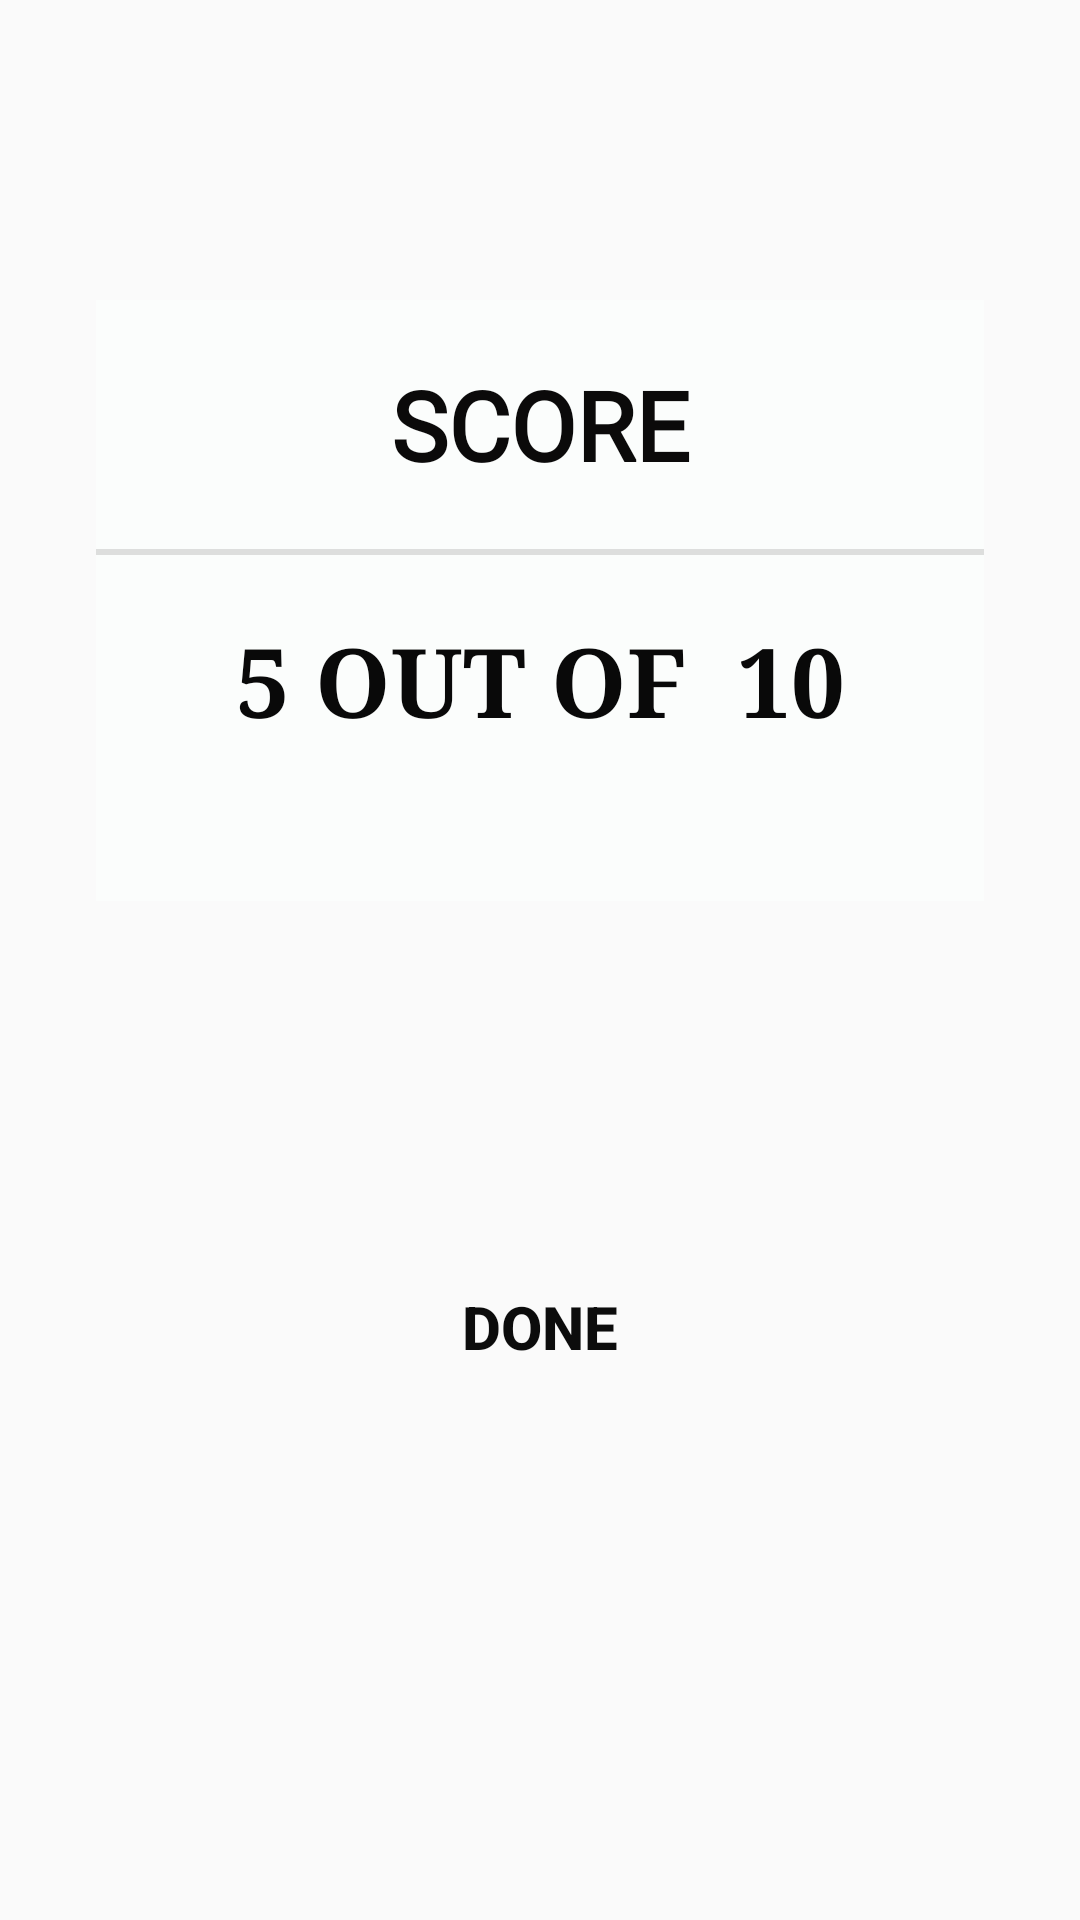

Android layout source for this screen:
<!-- AndroidManifest.xml: application theme AppTheme1 -->
<!-- res/layout/activity_score.xml -->
<?xml version="1.0" encoding="utf-8"?>
<androidx.constraintlayout.widget.ConstraintLayout xmlns:android="http://schemas.android.com/apk/res/android"
    xmlns:app="http://schemas.android.com/apk/res-auto"
    xmlns:tools="http://schemas.android.com/tools"
    android:layout_width="match_parent"
    android:layout_height="match_parent"
    tools:context=".ScoreActivity">

    <LinearLayout
        android:id="@+id/linearLayout3"
        android:layout_width="0dp"
        android:layout_height="wrap_content"
        android:layout_marginStart="32dp"
        android:layout_marginTop="100dp"
        android:layout_marginEnd="32dp"
        android:background="@color/colorPrimary"
        android:orientation="vertical"
        android:paddingBottom="32dp"
        app:layout_constraintEnd_toEndOf="parent"
        app:layout_constraintStart_toStartOf="parent"
        app:layout_constraintTop_toTopOf="parent">

        <TextView
            android:id="@+id/textView"
            android:layout_width="match_parent"
            android:layout_height="wrap_content"
            android:layout_margin="20dp"
            android:fontFamily="@font/blacklist"
            android:gravity="center"
            android:text="SCORE"
            android:textColor="#0B0A0A"
            android:textSize="32sp"
            android:textStyle="bold" />

        <View
            android:id="@+id/divider"
            android:layout_width="match_parent"
            android:layout_height="2dp"
            android:background="?android:attr/listDivider" />

        <TextView
            android:id="@+id/sa_score"
            android:layout_width="match_parent"
            android:layout_height="wrap_content"
            android:layout_margin="20dp"
            android:fontFamily="serif"
            android:gravity="center"
            android:text="5 OUT OF  10"
            android:textColor="#090909"
            android:textSize="32sp"
            android:textStyle="bold" />
    </LinearLayout>

    <Button
        android:id="@+id/sa_done"
        android:layout_width="0dp"
        android:layout_height="wrap_content"
        android:layout_marginStart="64dp"
        android:layout_marginTop="8dp"
        android:layout_marginEnd="64dp"
        android:layout_marginBottom="64dp"
        android:background="@drawable/round_corner"
        android:text="Done"
        android:textColor="@color/colorAccent"
        android:textStyle="bold"
        android:textSize="20sp"
        app:layout_constraintBottom_toBottomOf="parent"
        app:layout_constraintEnd_toEndOf="parent"
        app:layout_constraintStart_toStartOf="parent"
        app:layout_constraintTop_toBottomOf="@+id/linearLayout3" />

</androidx.constraintlayout.widget.ConstraintLayout>
<!-- resources referenced by this layout -->
<resources>
  <color name="colorAccent">#0C0C0C</color>
  <color name="colorPrimary">#FBFDFC</color>
  <style name="AppTheme1" parent="Theme.AppCompat.Light.DarkActionBar">
          
          <item name="colorPrimary">#0C0C0C</item>
          <item name="colorPrimaryDark">@color/colorPrimary</item>
          <item name="colorAccent">@color/colorPrimaryDark</item>
      </style>
  <color name="colorPrimaryDark">#F8FAF9</color>
</resources>
